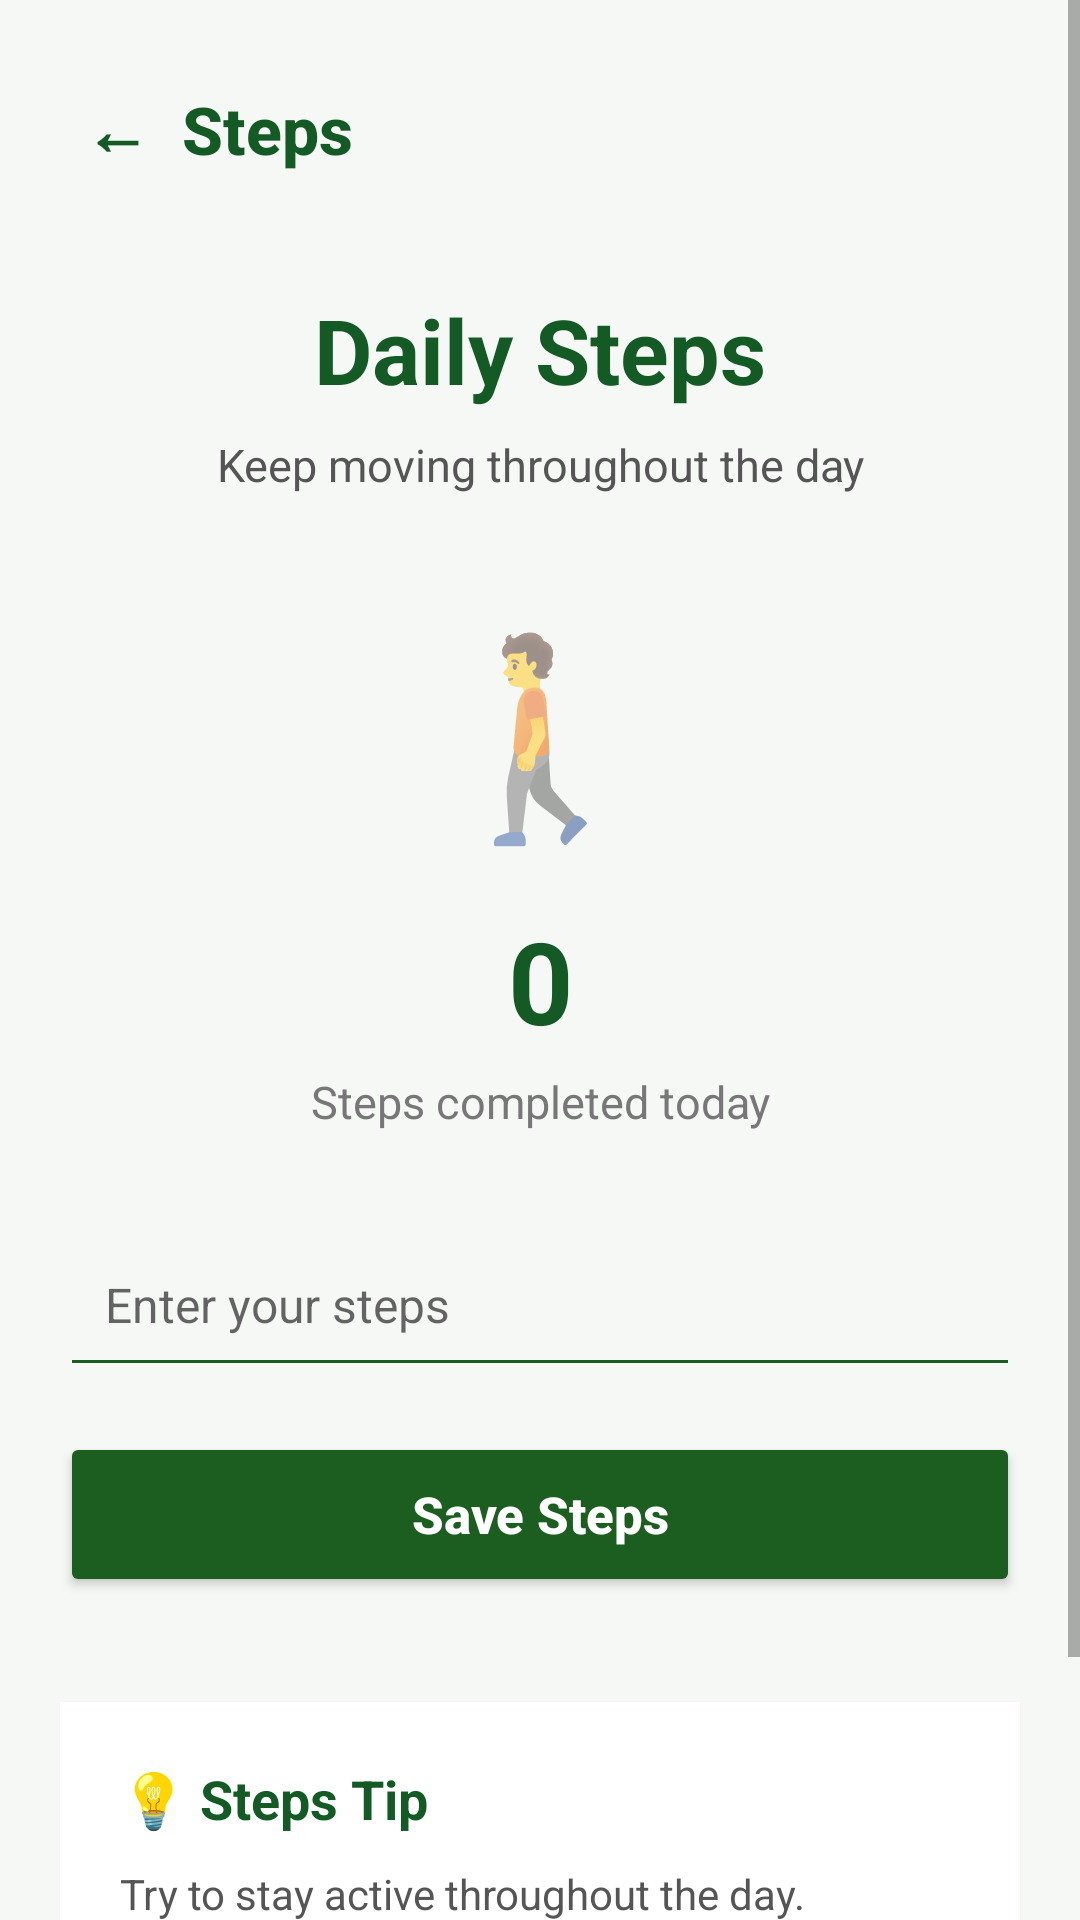

The Android layout XML behind this screen, and the referenced resources:
<!-- AndroidManifest.xml: application theme Theme.DietPlannerSystem -->
<!-- res/layout/activity_steps.xml -->
<?xml version="1.0" encoding="utf-8"?>
<ScrollView xmlns:android="http://schemas.android.com/apk/res/android"
    android:layout_width="match_parent"
    android:layout_height="match_parent"
    android:fitsSystemWindows="true"
    android:background="#F5F8F5">

    <LinearLayout
        android:layout_width="match_parent"
        android:layout_height="wrap_content"
        android:orientation="vertical"
        android:padding="20dp">

        

        <Button
            android:id="@+id/btnStepsBack"
            android:layout_width="wrap_content"
            android:layout_height="wrap_content"
            android:text="←  Steps"
            android:textColor="#145A24"
            android:textSize="22sp"
            android:textStyle="bold"
            android:textAllCaps="false"
            android:background="@android:color/transparent"
            android:minHeight="0dp"
            android:minWidth="0dp"
            android:padding="8dp" />

        

        <TextView
            android:layout_width="match_parent"
            android:layout_height="wrap_content"
            android:layout_marginTop="30dp"
            android:text="Daily Steps"
            android:textColor="#145A24"
            android:textSize="30sp"
            android:textStyle="bold"
            android:gravity="center" />

        <TextView
            android:layout_width="match_parent"
            android:layout_height="wrap_content"
            android:layout_marginTop="8dp"
            android:text="Keep moving throughout the day"
            android:textColor="#555555"
            android:textSize="15sp"
            android:gravity="center" />

        

        <TextView
            android:layout_width="match_parent"
            android:layout_height="wrap_content"
            android:layout_marginTop="35dp"
            android:text="🚶"
            android:textSize="65sp"
            android:gravity="center" />

        

        <TextView
            android:id="@+id/txtStepsAmount"
            android:layout_width="match_parent"
            android:layout_height="wrap_content"
            android:layout_marginTop="15dp"
            android:text="0"
            android:textColor="#145A24"
            android:textSize="38sp"
            android:textStyle="bold"
            android:gravity="center" />

        <TextView
            android:layout_width="match_parent"
            android:layout_height="wrap_content"
            android:layout_marginTop="5dp"
            android:text="Steps completed today"
            android:textColor="#777777"
            android:textSize="15sp"
            android:gravity="center" />

        

        <EditText
            android:id="@+id/edtSteps"
            android:layout_width="match_parent"
            android:layout_height="55dp"
            android:layout_marginTop="30dp"
            android:hint="Enter your steps"
            android:inputType="number"
            android:padding="15dp"
            android:textSize="16sp"
            android:backgroundTint="#1B5E20" />

        

        <Button
            android:id="@+id/btnSaveSteps"
            android:layout_width="match_parent"
            android:layout_height="55dp"
            android:layout_marginTop="15dp"
            android:text="Save Steps"
            android:textSize="17sp"
            android:textStyle="bold"
            android:textColor="#FFFFFF"
            android:textAllCaps="false"
            android:backgroundTint="#1B5E20" />

        

        <LinearLayout
            android:layout_width="match_parent"
            android:layout_height="wrap_content"
            android:layout_marginTop="35dp"
            android:background="#FFFFFF"
            android:orientation="vertical"
            android:padding="20dp">

            <TextView
                android:layout_width="match_parent"
                android:layout_height="wrap_content"
                android:text="💡 Steps Tip"
                android:textColor="#145A24"
                android:textSize="18sp"
                android:textStyle="bold" />

            <TextView
                android:layout_width="match_parent"
                android:layout_height="wrap_content"
                android:layout_marginTop="10dp"
                android:text="Try to stay active throughout the day. Walking, taking the stairs, and short movement breaks can all contribute to your daily steps."
                android:textColor="#555555"
                android:textSize="14sp"
                android:lineSpacingExtra="4dp" />

        </LinearLayout>

    </LinearLayout>

</ScrollView>
<!-- resources referenced by this layout -->
<resources>
  <style name="Theme.DietPlannerSystem" parent="Theme.AppCompat.Light.NoActionBar">
  
          <item name="android:statusBarColor">#F5F8F5</item>
          <item name="android:navigationBarColor">#F5F8F5</item>
          <item name="colorAccent">#1B5E20</item>
  
      </style>
</resources>
